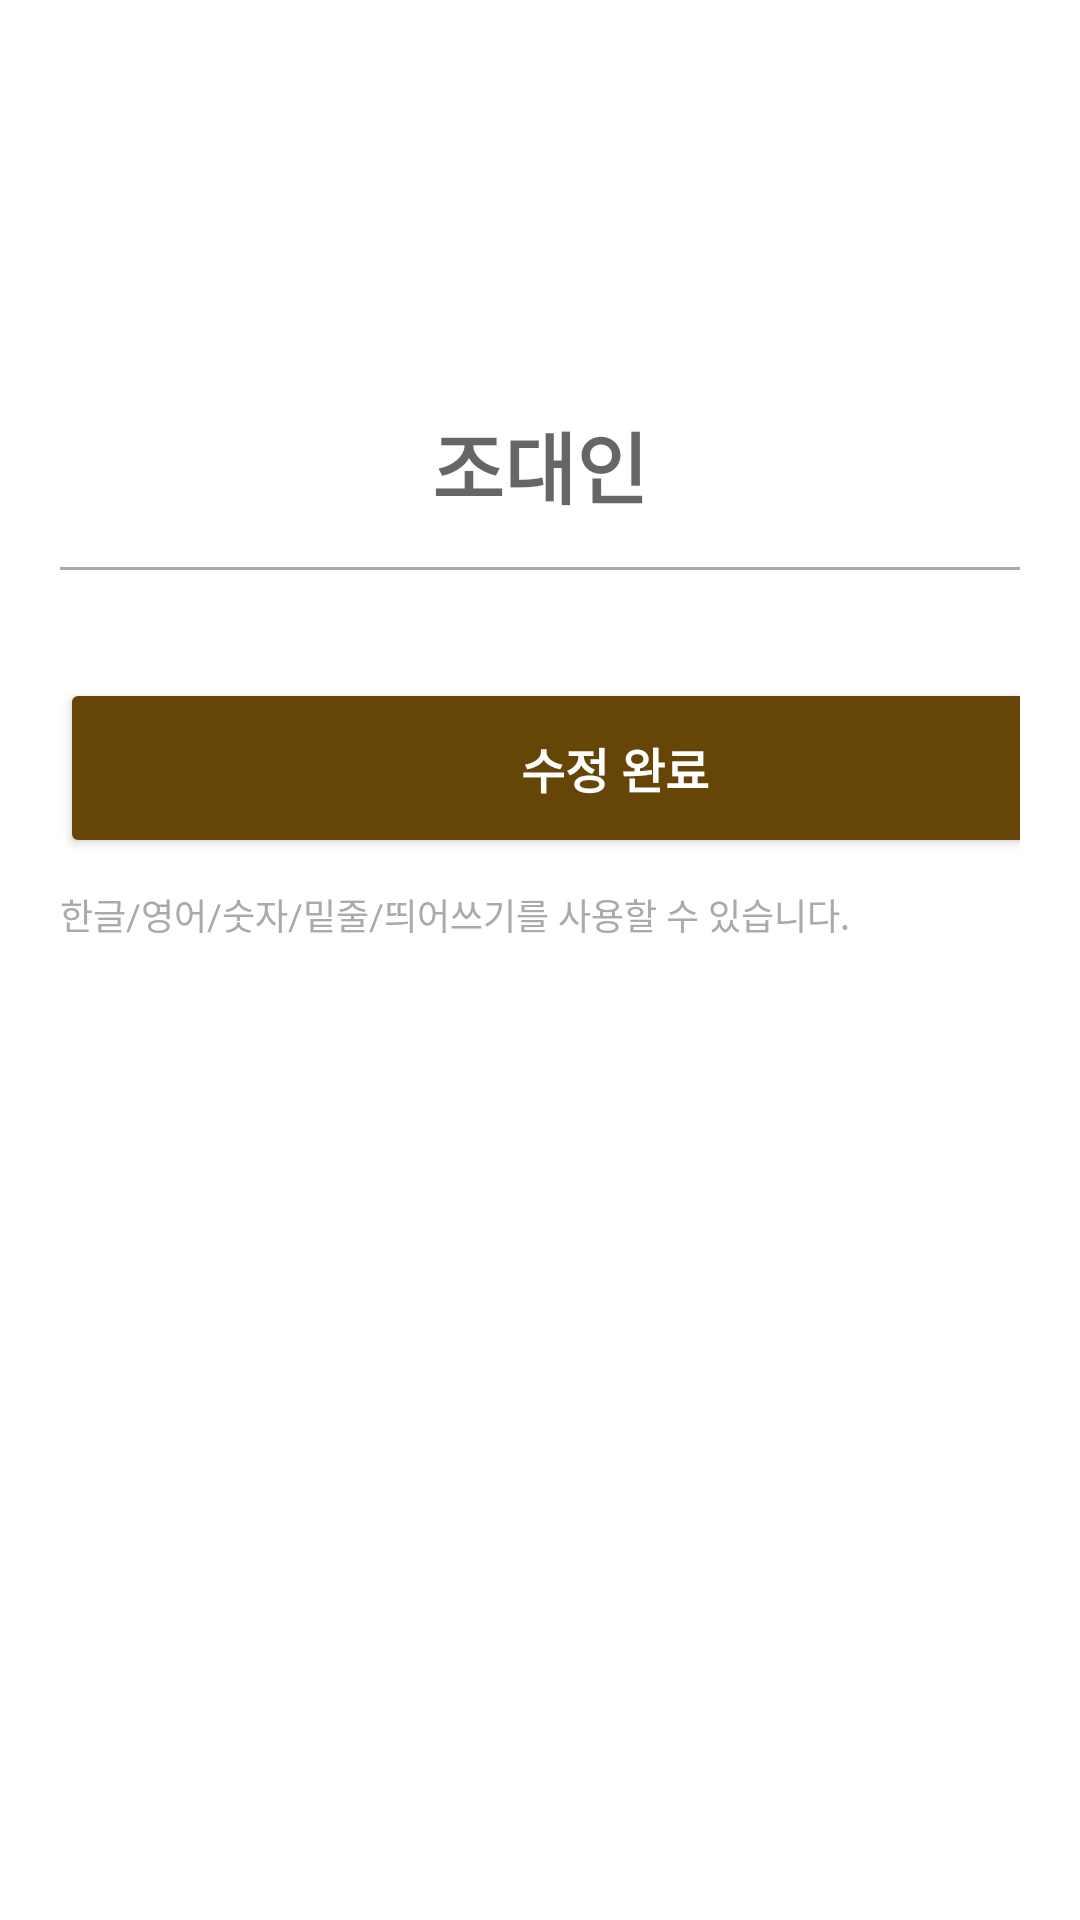

Android layout source for this screen:
<!-- AndroidManifest.xml: application theme Theme.Oasis_con -->
<!-- res/layout/activity_profile_edit.xml -->
<LinearLayout
    xmlns:android="http://schemas.android.com/apk/res/android"
    android:layout_width="match_parent"
    android:layout_height="match_parent"
    android:orientation="vertical"
    android:padding="20dp"
    android:background="@android:color/white">

    <ImageView
        android:id="@+id/profile_image_edit"
        android:layout_width="100dp"
        android:layout_height="100dp"
        android:layout_gravity="center"
        android:src="@drawable/profile"
        android:clickable="true"
        android:focusable="true"
        android:layout_marginBottom="16dp"/>

    <EditText
        android:id="@+id/edit_profile_name"
        android:layout_width="wrap_content"
        android:layout_height="wrap_content"
        android:layout_gravity="center"
        android:background="@null"
        android:hint="조대인"
        android:imeOptions="actionDone"
        android:inputType="text"
        android:maxLines="1"
        android:singleLine="true"
        android:textColor="@android:color/black"
        android:textSize="26dp"
        android:textStyle="bold" />
    <View
        android:layout_width="370dp"
        android:layout_height="1dp"
        android:background="@android:color/darker_gray"
        android:layout_marginVertical="15dp"/>

    <ImageButton
        android:id="@+id/clear_name_button"
        android:layout_width="5dp"
        android:layout_height="5dp"
        android:src="@drawable/ic_clear"
        android:background="@null"
        android:contentDescription="Clear"
        android:layout_gravity="end"
        android:layout_marginBottom="16dp"
        android:clickable="true"
        android:focusable="true" />

    <Button
        android:id="@+id/save_changes_button"
        android:layout_width="370dp"
        android:layout_height="60dp"
        android:layout_marginBottom="10dp"
        android:backgroundTint="@color/brown"
        android:text="수정 완료"
        android:textColor="@android:color/white"
        android:textSize="16sp"
        android:textStyle="bold" />

    <TextView
        android:layout_width="wrap_content"
        android:layout_height="wrap_content"
        android:text="한글/영어/숫자/밑줄/띄어쓰기를 사용할 수 있습니다."
        android:textColor="@android:color/darker_gray"
        android:textSize="12sp"/>
</LinearLayout>
<!-- resources referenced by this layout -->
<resources>
  <color name="brown">#654607</color>
  <style name="Theme.Oasis_con" parent="Theme.AppCompat.Light.NoActionBar">
          
          <item name="colorPrimary">@color/colorPrimary</item>
          <item name="colorPrimaryDark">@color/colorPrimaryDark</item>
          <item name="colorAccent">@color/colorAccent</item>
      </style>
  <color name="colorPrimary">#6200EE</color>
  <color name="colorPrimaryDark">#3700B3</color>
  <color name="colorAccent">#03DAC5</color>
</resources>
